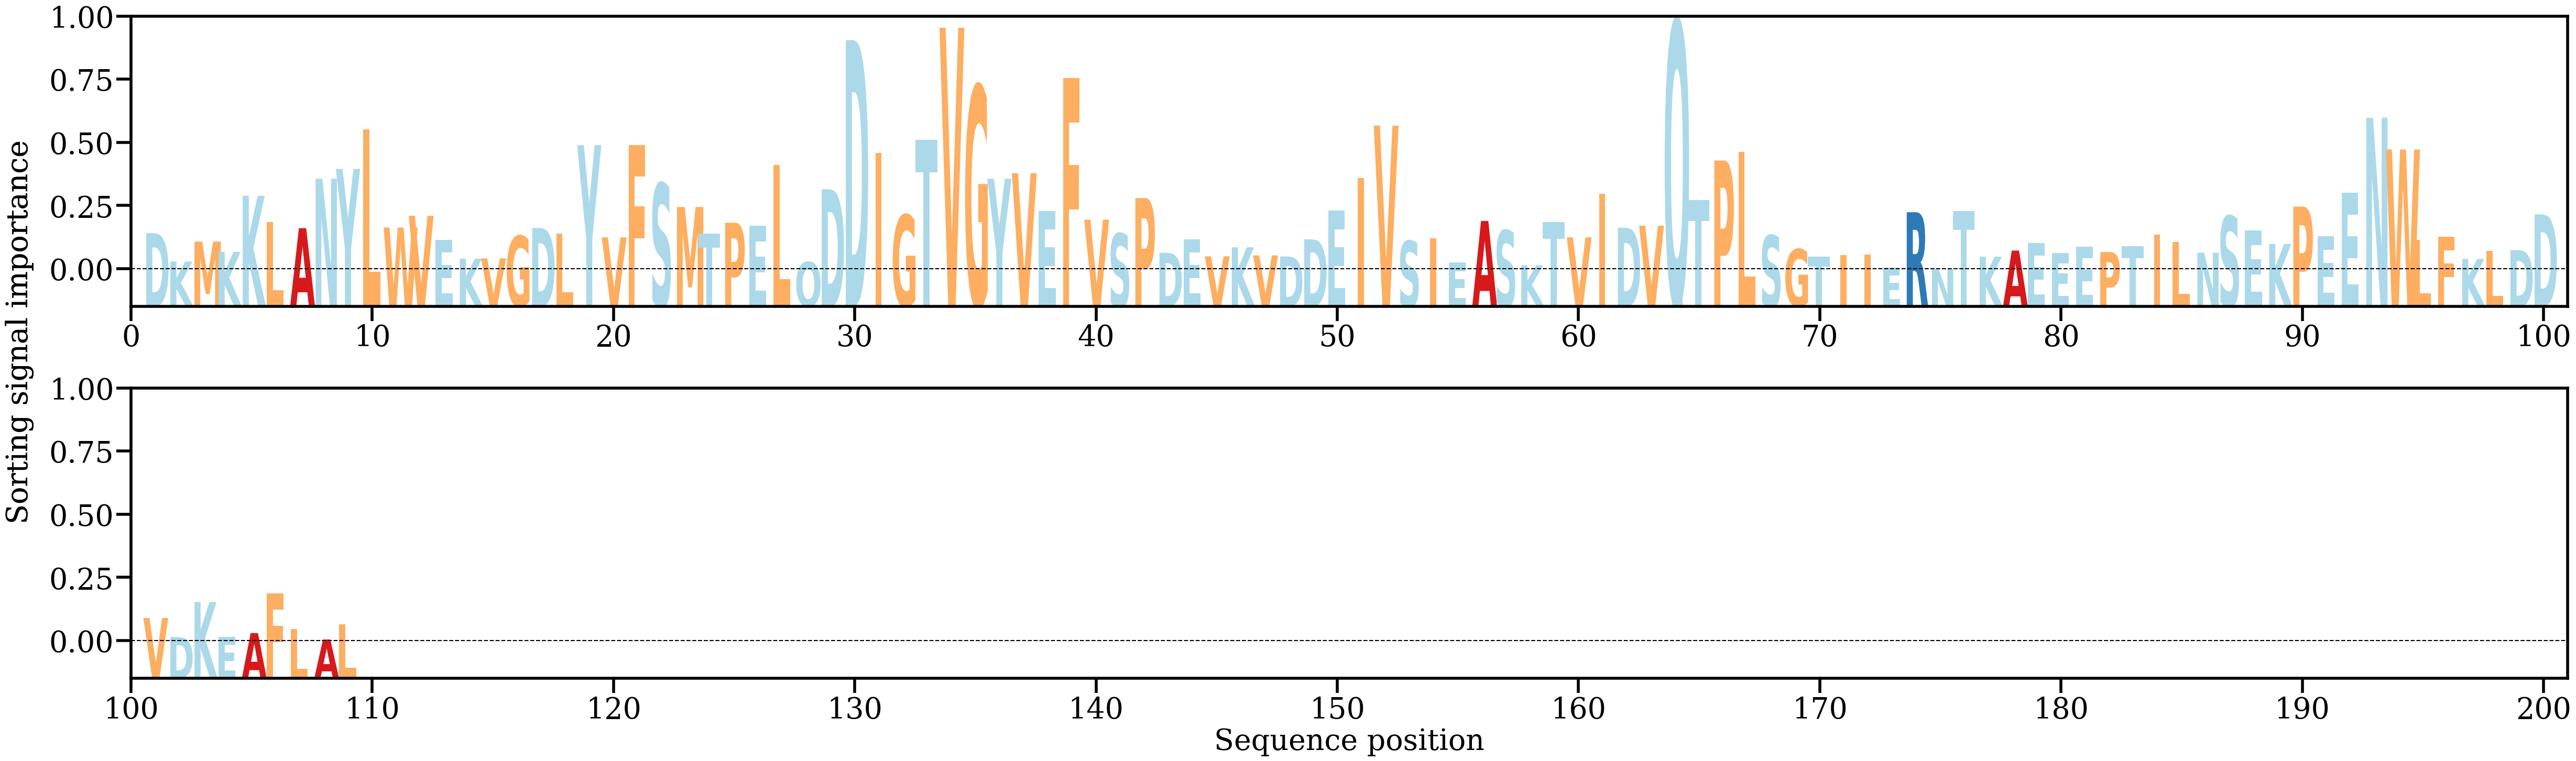

The data file committed next to this chart (first rows):
AA, Alpha
D, [0.00631935]
K, [0.00160901]
M, [0.00492042]
K, [0.00322132]
K, [0.012521]
L, [0.00819833]
A, [0.00714234]
N, [0.0153409]
Y, [0.01696373]
L, [0.02350249]
W, [0.00725458]
V, [0.00919245]
E, [0.00524392]
K, [0.00207512]
V, [0.00212974]
G, [0.00586335]
D, [0.00717299]
L, [0.00621767]
Y, [0.02091074]
V, [0.00562507]
F, [0.02093877]
S, [0.01457006]
M, [0.01065476]
T, [0.00624754]
P, [0.00805068]
E, [0.00756586]
L, [0.01762833]
Q, [0.00153749]
D, [0.01360355]
D, [0.03832179]
I, [0.01960075]
G, [0.00934805]
T, [0.02181253]
V, [0.04037733]
G, [0.03073864]
Y, [0.01533659]
V, [0.0162606]
E, [0.0100121]
F, [0.03207272]
V, [0.00855603]
S, [0.00626928]
P, [0.01213209]
D, [0.00306688]
E, [0.00525949]
V, [0.00247816]
K, [0.00397057]
V, [0.00262462]
D, [0.00244987]
D, [0.00529126]
E, [0.01005701]
I, [0.01547821]
V, [0.02415335]
S, [0.00502693]
I, [0.00542254]
E, [0.0014512]
A, [0.00833547]
S, [0.00678234]
K, [0.000976]
T, [0.00813468]
V, [0.00561908]
... 49 more rows
